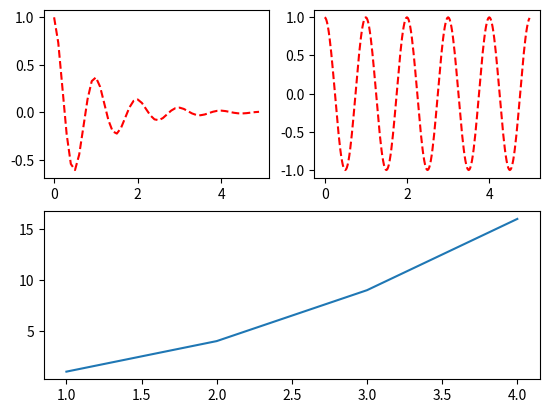

This figure's Python source:
# subplot使用
import matplotlib.pyplot as plt
import numpy as np
 
def f(t):
    return np.exp(-t) * np.cos(2 * np.pi * t)
 
t1 = np.arange(0, 5, 0.1)
t2 = np.arange(0, 5, 0.02)

plt.figure()
plt.subplot(221)
plt.plot(t1, f(t1), 'r--')

plt.subplot(222)
plt.plot(t2, np.cos(2 * np.pi * t2), 'r--')

plt.subplot(212)
plt.plot([1, 2, 3, 4], [1, 4, 9, 16])

plt.show()